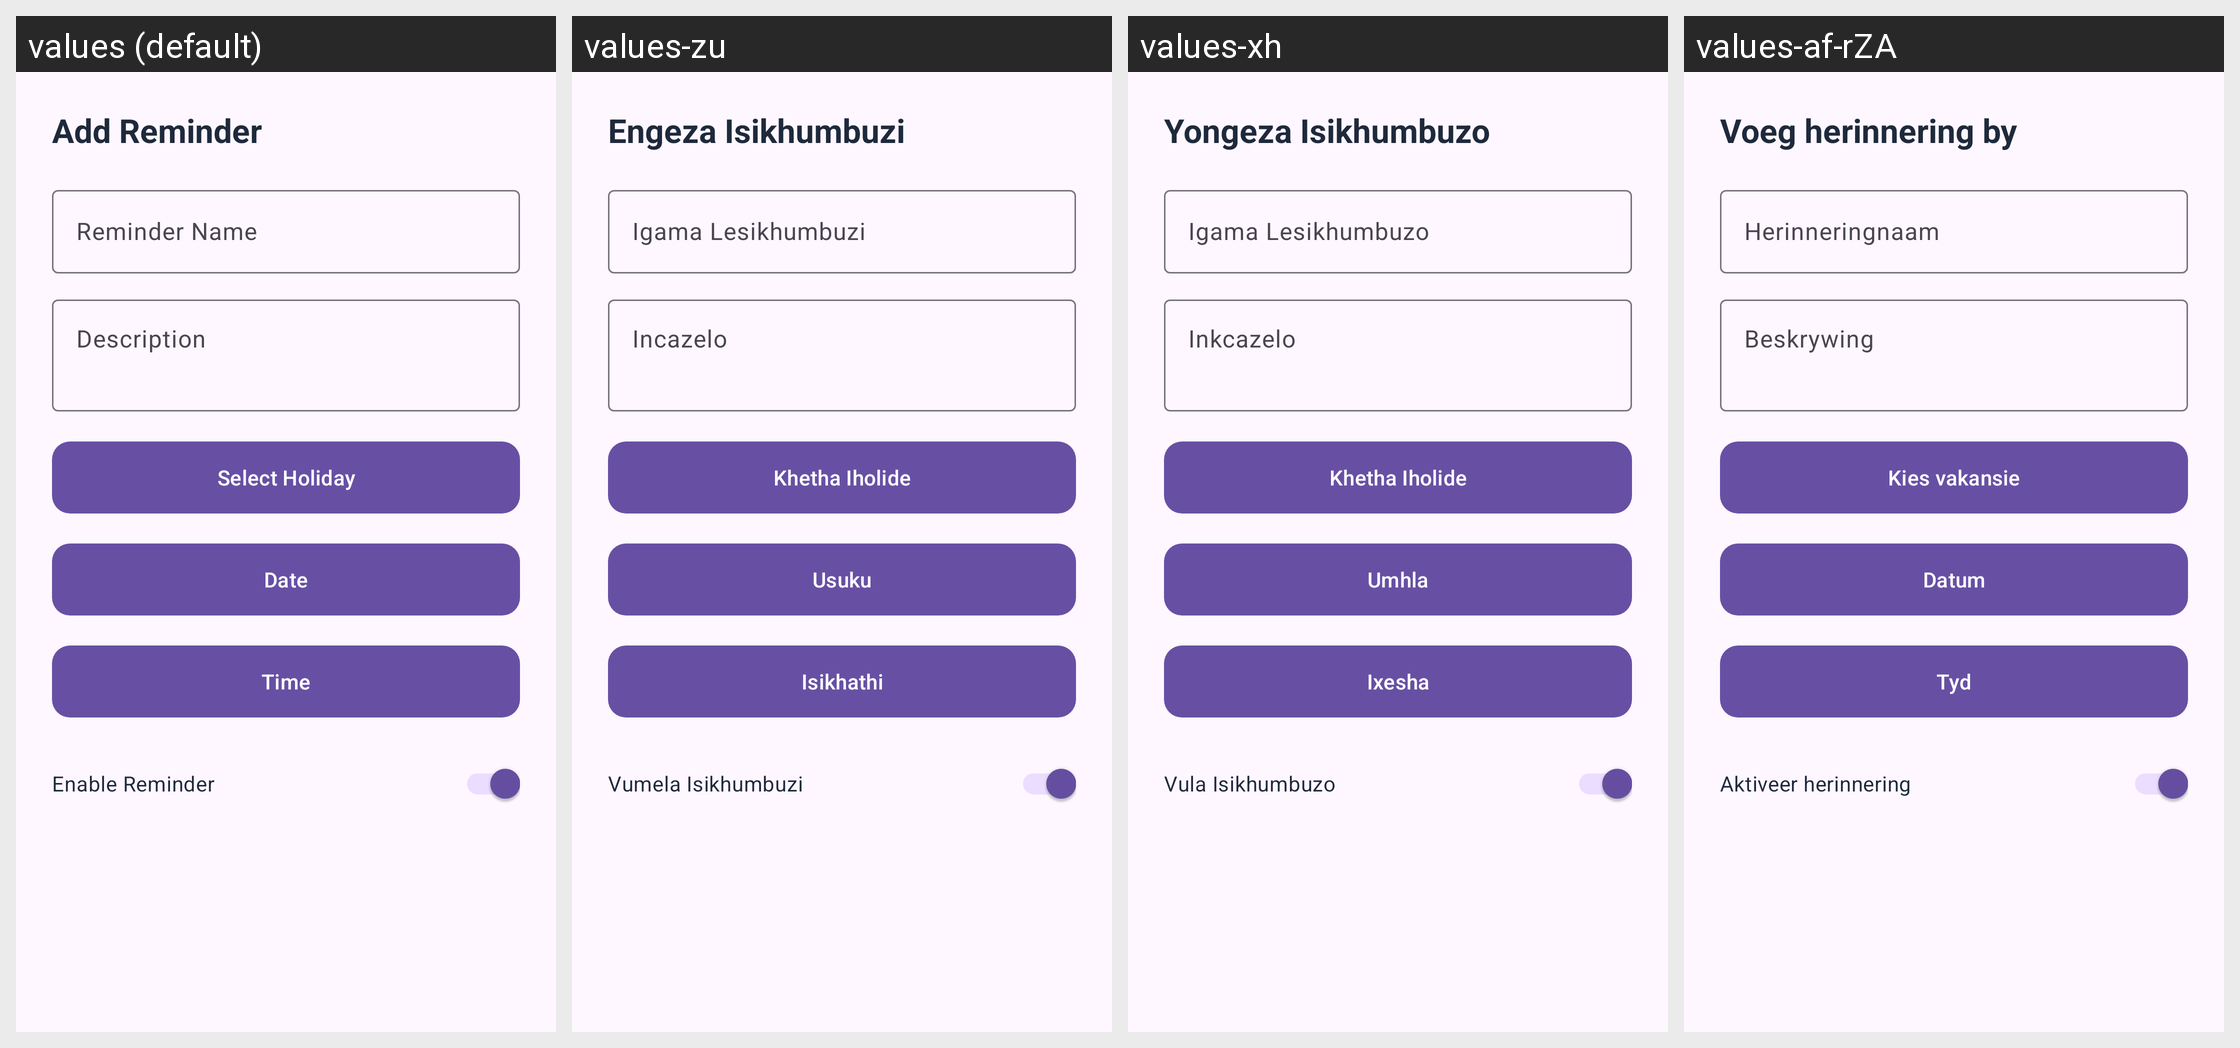

Here is an Android app screen in its default locale and in the app's own translations. Write out the translated-string differences for the strings that appear on this screen.
Android screen res/layout/dialog_reminder.xml rendered under 4 locales, left to right: values (default), values-zu, values-xh, values-af-rZA. Device: Nexus 5 (rendered at 1080×1920; each locale shown at half size, 540×960, under a caption strip naming it); theme Theme.Roamly.
Strings drawn on this screen, with the default value and each locale's value (text and hints the layout hard-codes, and strings that could not be matched under every locale, appear in the picture but are not listed):

reminders_add
  values: Add Reminder
  values-zu: Engeza Isikhumbuzi
  values-xh: Yongeza Isikhumbuzo
  values-af-rZA: Voeg herinnering by

reminders_name
  values: Reminder Name
  values-zu: Igama Lesikhumbuzi
  values-xh: Igama Lesikhumbuzo
  values-af-rZA: Herinneringnaam

reminders_description
  values: Description
  values-zu: Incazelo
  values-xh: Inkcazelo
  values-af-rZA: Beskrywing

reminders_select_holiday
  values: Select Holiday
  values-zu: Khetha Iholide
  values-xh: Khetha Iholide
  values-af-rZA: Kies vakansie

reminders_date
  values: Date
  values-zu: Usuku
  values-xh: Umhla
  values-af-rZA: Datum

reminders_time
  values: Time
  values-zu: Isikhathi
  values-xh: Ixesha
  values-af-rZA: Tyd

reminders_enable
  values: Enable Reminder
  values-zu: Vumela Isikhumbuzi
  values-xh: Vula Isikhumbuzo
  values-af-rZA: Aktiveer herinnering
